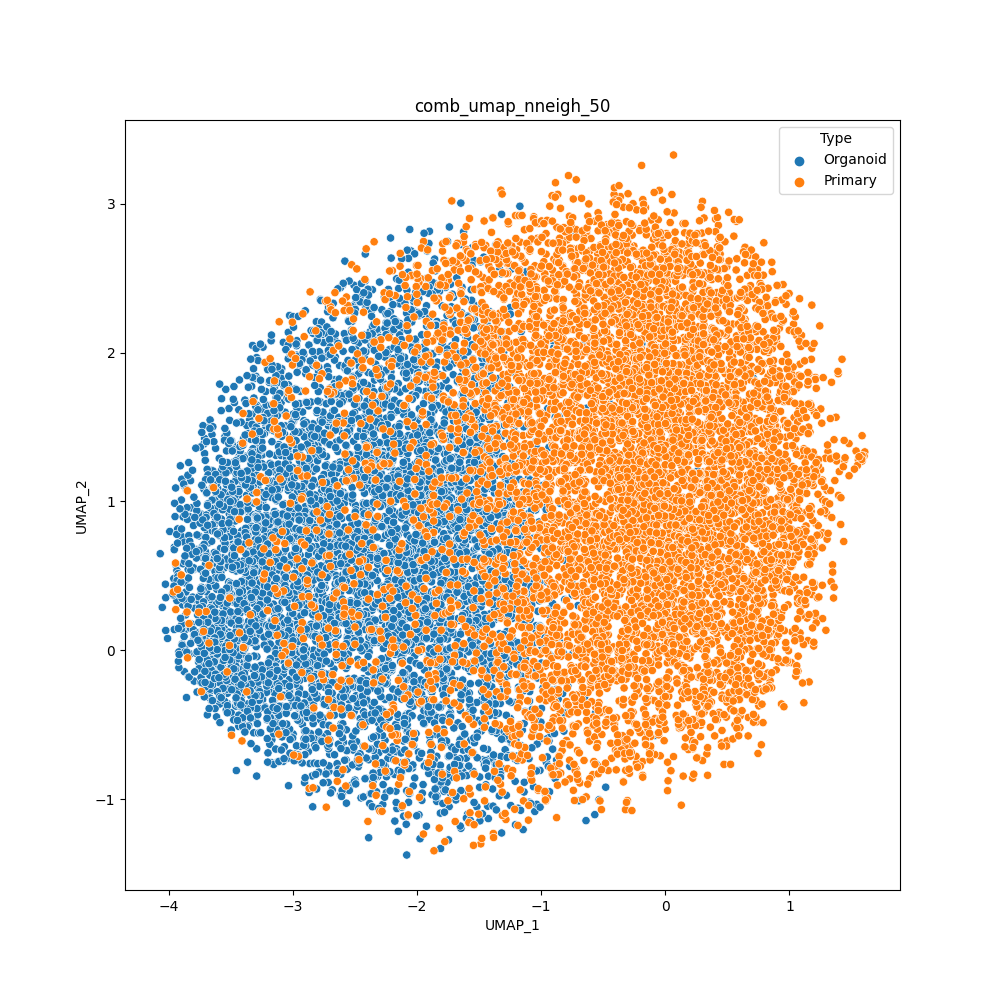

The table this chart was drawn from, first rows:
cell	UMAP_1	UMAP_2	Type
H1SWeek3_AAACCTGAGACAAAGG	-2.732	-0.3436	Organoid
H1SWeek3_AAACCTGAGCACACAG	-3.94	0.5728	Organoid
H1SWeek3_AAACCTGAGGATGGAA	-2.036	-0.7889	Organoid
H1SWeek3_AAACCTGCAATTGCTG	-2.81	2.207	Organoid
H1SWeek3_AAACCTGCAGCGTAAG	-1.591	-1.098	Organoid
H1SWeek3_AAACCTGCATTACGAC	-1.883	-0.7469	Organoid
H1SWeek3_AAACCTGGTCCCGACA	-2.702	-0.6967	Organoid
H1SWeek3_AAACCTGGTCCGACGT	-2.689	0.64	Organoid
H1SWeek3_AAACCTGGTGGCTCCA	-1.721	-0.8498	Organoid
H1SWeek3_AAACCTGGTGGTGTAG	-3.632	0.6572	Organoid
H1SWeek3_AAACCTGTCGGTCTAA	-0.8597	-0.1856	Organoid
H1SWeek3_AAACCTGTCTAACGGT	-3.724	0.1709	Organoid
H1SWeek3_AAACCTGTCTCCAGGG	-2.876	0.1105	Organoid
H1SWeek3_AAACGGGAGCCCGAAA	-2.615	-0.9704	Organoid
H1SWeek3_AAACGGGAGTAGTGCG	-2.053	-0.5934	Organoid
H1SWeek3_AAACGGGCACCAGGCT	-1.171	2.982	Organoid
H1SWeek3_AAACGGGCAGTTCCCT	-0.7843	-0.24	Organoid
H1SWeek3_AAACGGGCATCACAAC	-1.106	0.2631	Organoid
H1SWeek3_AAACGGGCATGCCCGA	-3.71	1.423	Organoid
H1SWeek3_AAACGGGGTACATCCA	-1.876	2.463	Organoid
H1SWeek3_AAACGGGGTACCGAGA	-2.779	2.356	Organoid
H1SWeek3_AAACGGGGTCTAAAGA	-1.303	2.244	Organoid
H1SWeek3_AAACGGGTCATATCGG	-1.86	2.465	Organoid
H1SWeek3_AAACGGGTCCGCAAGC	-1.422	-0.7306	Organoid
H1SWeek3_AAAGATGAGAGTAAGG	-2.508	2.452	Organoid
H1SWeek3_AAAGATGAGCGTAATA	-3.289	1.646	Organoid
H1SWeek3_AAAGATGCACCACCAG	-3.076	2.068	Organoid
H1SWeek3_AAAGATGCAGGTGCCT	-1.817	-0.5328	Organoid
H1SWeek3_AAAGATGCATGGTCTA	-3.948	0.8985	Organoid
H1SWeek3_AAAGATGGTAAGAGGA	-1.151	-0.5347	Organoid
H1SWeek3_AAAGATGGTACGAAAT	-3.665	1.505	Organoid
H1SWeek3_AAAGATGGTCAGAATA	-1.085	0.00753	Organoid
H1SWeek3_AAAGATGGTGCAGACA	-2.568	-1.025	Organoid
H1SWeek3_AAAGATGGTGGTACAG	-3.39	0.5924	Organoid
H1SWeek3_AAAGATGGTGTGGCTC	-3.662	0.1997	Organoid
H1SWeek3_AAAGATGTCGCAAACT	-2.905	-0.8867	Organoid
H1SWeek3_AAAGCAAAGACGACGT	-3.301	-0.4603	Organoid
H1SWeek3_AAAGCAAAGGGAGTAA	-2.843	-0.8423	Organoid
H1SWeek3_AAAGCAACACGAAAGC	-3.139	-0.3202	Organoid
H1SWeek3_AAAGCAACAGGGTACA	-2.245	-0.8479	Organoid
H1SWeek3_AAAGCAAGTACATGTC	-1.79	0.7124	Organoid
H1SWeek3_AAAGCAAGTCGACTAT	-1.811	-0.7706	Organoid
H1SWeek3_AAAGCAAGTCTCAACA	-2.922	-0.1166	Organoid
H1SWeek3_AAAGCAAGTGAAATCA	-2.721	-0.8046	Organoid
H1SWeek3_AAAGCAAGTGACCAAG	-3.559	0.3081	Organoid
H1SWeek3_AAAGCAAGTGATGTCT	-2.862	-0.7594	Organoid
H1SWeek3_AAAGCAAGTGTTGGGA	-2.923	-0.4974	Organoid
H1SWeek3_AAAGTAGAGAGCAATT	-1.353	-0.3433	Organoid
H1SWeek3_AAAGTAGAGCCTCGTG	-0.9068	-0.6625	Organoid
H1SWeek3_AAAGTAGAGGCAGTCA	-2.278	-0.4026	Organoid
H1SWeek3_AAAGTAGAGTGTACGG	-2.709	-0.8133	Organoid
H1SWeek3_AAAGTAGAGTTGCAGG	-2.417	2.661	Organoid
H1SWeek3_AAAGTAGCAGATTGCT	-1.602	-1.125	Organoid
H1SWeek3_AAAGTAGCAGGGAGAG	-3.295	-0.3508	Organoid
H1SWeek3_AAAGTAGCATCACCCT	-0.9902	1.032	Organoid
H1SWeek3_AAAGTAGGTCAGAAGC	-1.143	-0.02792	Organoid
H1SWeek3_AAAGTAGGTCTCTCTG	-2.06	-0.3041	Organoid
H1SWeek3_AAAGTAGGTTATTCTC	-2.571	-0.7341	Organoid
H1SWeek3_AAAGTAGTCCGAAGAG	-0.7438	-0.0201	Organoid
H1SWeek3_AAATGCCAGCCACTAT	-3.738	0.9156	Organoid
... 13,464 more rows
